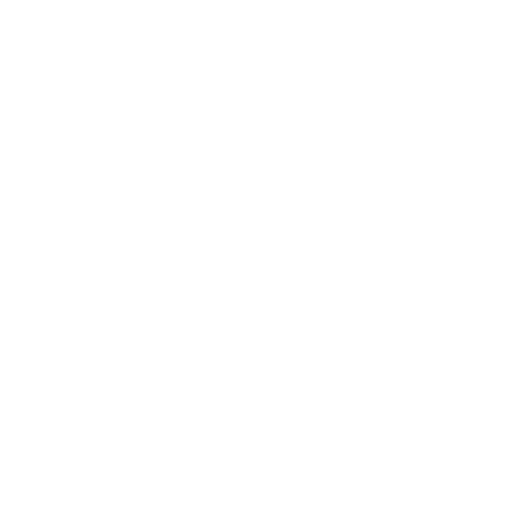
t = 0.00 s
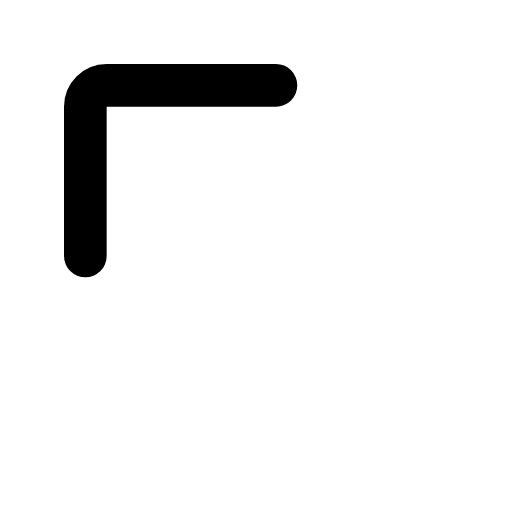
t = 0.15 s
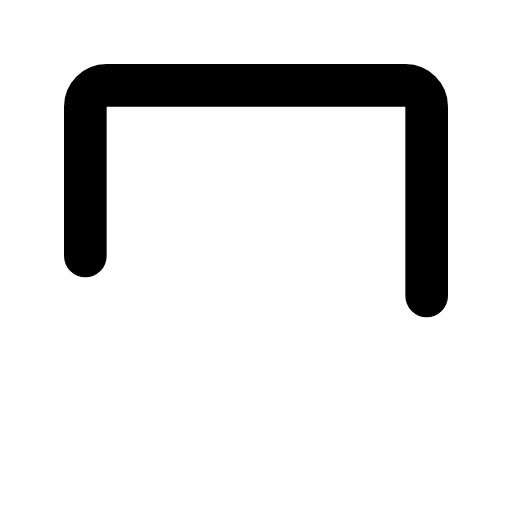
t = 0.30 s
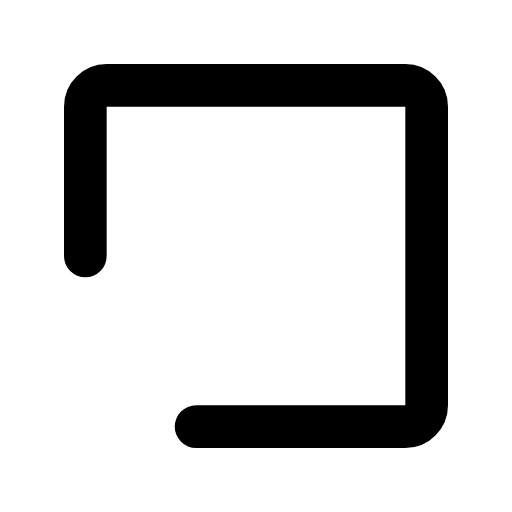
t = 0.45 s
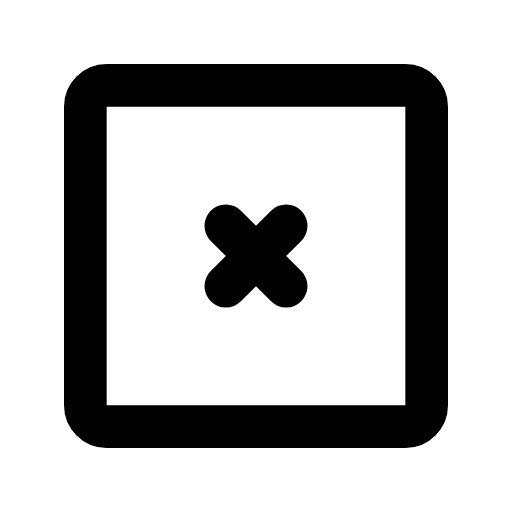
t = 0.65 s
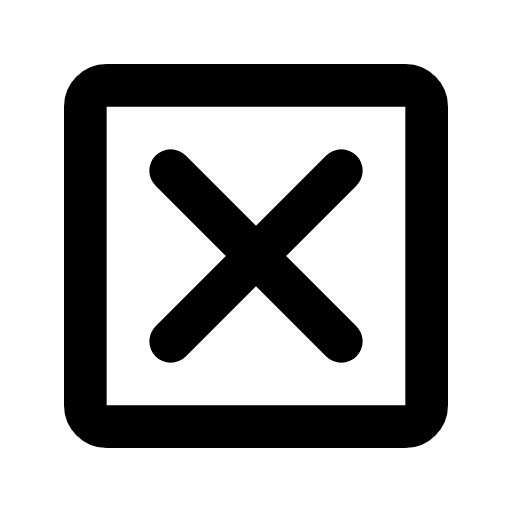
t = 0.80 s

The animated SVG that drew these frames (rendered in a browser with its animation timeline set to each time). Animation: 2 SMIL elements (animate=2); one cycle of 0.80 s.

<svg xmlns="http://www.w3.org/2000/svg" width="24" height="24" viewBox="0 0 24 24"><g fill="none" stroke="currentColor" stroke-linecap="round" stroke-linejoin="round" stroke-width="2"><path stroke-dasharray="66" d="M4 12v-7c0 -0.55 0.45 -1 1 -1h14c0.55 0 1 0.45 1 1v14c0 0.55 -0.45 1 -1 1h-14c-0.55 0 -1 -0.45 -1 -1Z"><animate fill="freeze" attributeName="stroke-dashoffset" dur="0.6s" values="66;0"/></path><path stroke-dasharray="8" stroke-dashoffset="8" d="M12 12l4 4M12 12l-4 -4M12 12l-4 4M12 12l4 -4"><animate fill="freeze" attributeName="stroke-dashoffset" begin="0.6s" dur="0.2s" to="0"/></path></g></svg>
